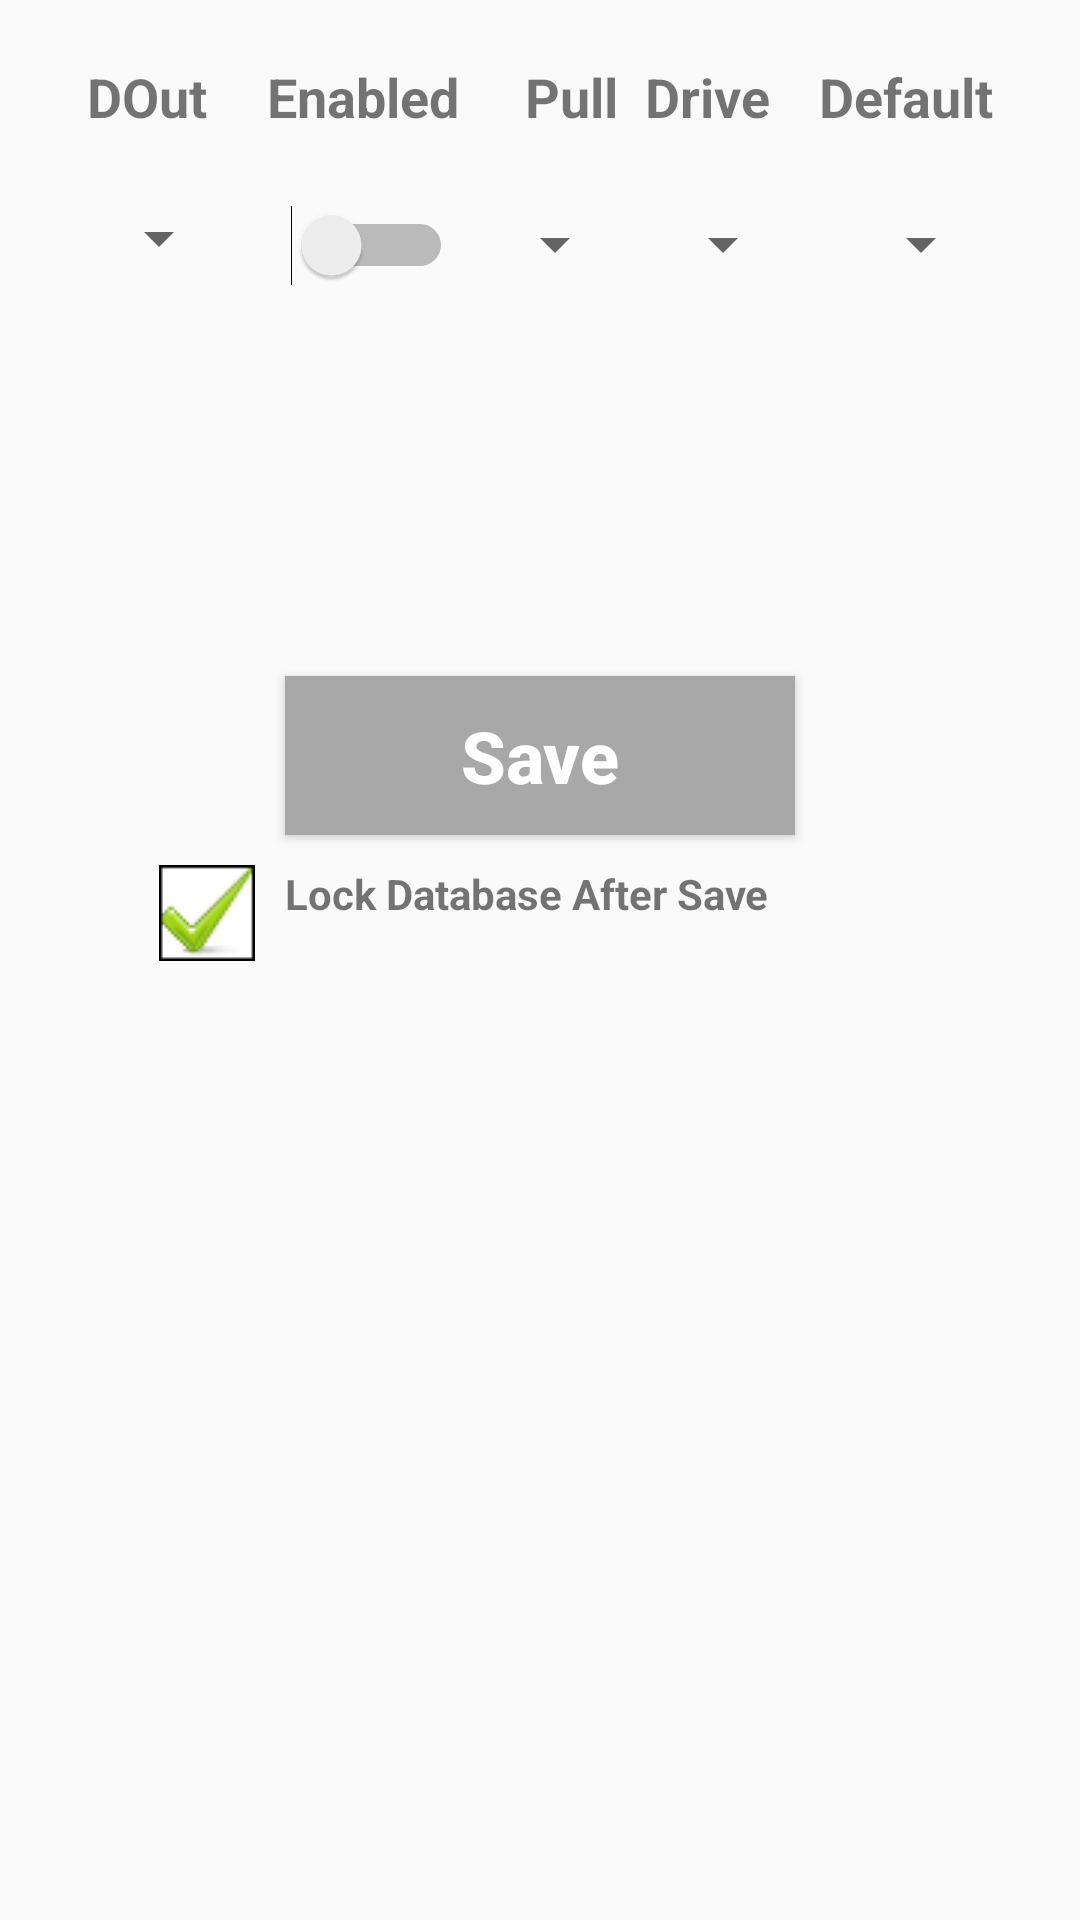

The Android layout XML behind this screen, and the referenced resources:
<!-- AndroidManifest.xml: application theme AppTheme -->
<!-- res/layout/activity_dout_setting.xml -->
<?xml version="1.0" encoding="utf-8"?>
<RelativeLayout xmlns:android="http://schemas.android.com/apk/res/android"
    xmlns:tools="http://schemas.android.com/tools"
    tools:ignore="contentDescription"
    android:layout_width="match_parent"
    android:layout_height="match_parent"
    android:paddingBottom="@dimen/activity_vertical_margin"
    android:paddingEnd="2dp"
    android:paddingStart="2dp"
    android:paddingTop="@dimen/activity_vertical_margin"
    tools:context=".setting.DoutSettingActivity">

    <LinearLayout
        android:id="@+id/dout_layout"
        android:layout_width="wrap_content"
        android:layout_height="wrap_content"
        android:layout_centerHorizontal="true"
        android:layout_marginBottom="130dp"
        android:layout_marginTop="20dp"
        android:orientation="horizontal">

        <LinearLayout
            android:layout_width="wrap_content"
            android:layout_height="wrap_content"
            android:layout_marginEnd="4dp"
            android:orientation="vertical">

            <TextView
                android:id="@+id/dout_text_pin"
                style="@style/pinConfigureHead.pinBottom"
                android:layout_width="wrap_content"
                android:layout_height="wrap_content"
                android:text="@string/dout_number" />

            <Spinner
                android:id="@+id/dout_spinner_pin"
                android:layout_width="wrap_content"
                android:layout_height="wrap_content"
                android:layout_marginTop="16dp"
                android:dropDownWidth="35dp">
            </Spinner>

        </LinearLayout>

        <LinearLayout
            android:layout_width="wrap_content"
            android:layout_height="wrap_content"
            android:layout_marginEnd="8dp"
            android:layout_marginStart="8dp"
            android:orientation="vertical">

            <TextView
                android:id="@+id/dout_text_enabled"
                style="@style/pinConfigureHead"
                android:layout_width="wrap_content"
                android:layout_height="wrap_content"
                android:text="@string/pin_enabled" />

            <Switch
                android:id="@+id/dout_switch"
                android:layout_width="wrap_content"
                android:layout_height="wrap_content"
                android:layout_marginStart="8dp"
                android:layout_marginTop="9dp"
                android:switchMinWidth="50sp" />

        </LinearLayout>

        <LinearLayout
            android:layout_width="wrap_content"
            android:layout_height="wrap_content"
            android:orientation="vertical">

            <TextView
                android:id="@+id/dout_text_pull"
                style="@style/pinConfigureHead"
                android:layout_width="wrap_content"
                android:layout_height="wrap_content"
                android:layout_marginStart="14dp"
                android:text="@string/pin_pull" />

            <Spinner
                android:id="@+id/dout_spinner_pull"
                android:layout_width="wrap_content"
                android:layout_height="wrap_content"
                android:layout_marginTop="10dp"
                android:dropDownWidth="wrap_content">
            </Spinner>

        </LinearLayout>


        <LinearLayout
            android:layout_width="wrap_content"
            android:layout_height="wrap_content"
            android:layout_marginEnd="8dp"
            android:layout_marginStart="2dp"
            android:orientation="vertical">

            <TextView
                android:id="@+id/dout_text_drive"
                style="@style/pinConfigureHead"
                android:layout_width="wrap_content"
                android:layout_height="wrap_content"
                android:layout_marginStart="4dp"
                android:text="@string/dout_drive" />

            <Spinner
                android:id="@+id/dout_spinner_drive"
                android:layout_width="wrap_content"
                android:layout_height="wrap_content"
                android:layout_marginStart="6dp"
                android:layout_marginTop="10dp">
            </Spinner>

        </LinearLayout>


        <LinearLayout
            android:layout_width="wrap_content"
            android:layout_height="wrap_content"
            android:orientation="vertical">

            <TextView
                android:id="@+id/dout_text_default"
                style="@style/pinConfigureHead"
                android:layout_width="wrap_content"
                android:layout_height="wrap_content"
                android:text="@string/dout_default" />

            <Spinner
                android:id="@+id/dout_spinner_default"
                android:layout_width="wrap_content"
                android:layout_height="wrap_content"
                android:layout_marginStart="10dp"
                android:layout_marginTop="10dp"
                android:dropDownWidth="36dp">
            </Spinner>

        </LinearLayout>
    </LinearLayout>

    <Button
        android:id="@+id/dout_bt_save"
        android:layout_width="170dp"
        android:layout_height="53dp"
        android:layout_below="@+id/dout_layout"
        android:layout_centerHorizontal="true"
        android:layout_marginBottom="10dp"
        android:background="@color/colorGrey"
        android:gravity="center"
        android:onClick="clickSaveOutputPinButton"
        android:text="@string/save"
        android:textAllCaps="false"
        android:textColor="@color/colorWhite"
        android:textSize="24sp"
        android:textStyle="bold" />


    <TextView
        android:id="@+id/dout_text_lock_database"
        android:layout_width="wrap_content"
        android:layout_height="wrap_content"
        android:layout_alignStart="@+id/dout_bt_save"
        android:layout_below="@+id/dout_bt_save"
        android:text="@string/lock_database_after_save"
        android:textSize="14sp"
        android:textStyle="bold" />

    <ImageView
        android:id="@+id/dout_lock_icon"
        android:layout_width="wrap_content"
        android:layout_height="wrap_content"
        android:layout_below="@+id/dout_bt_save"
        android:layout_marginEnd="10dp"
        android:layout_marginStart="30dp"
        android:layout_toStartOf="@+id/dout_text_lock_database"
        android:onClick="clickLockAndSaveOutputPinButton"
        android:src="@drawable/ticked" />

</RelativeLayout>
<!-- resources referenced by this layout -->
<resources>
  <color name="colorGrey">#A8A8A8</color>
  <color name="colorWhite">#FFFFFF</color>
  <!-- drawable ticked: png bitmap (drawable, 4059 bytes) -->
  <string name="dout_default">Default</string>
  <string name="dout_drive">Drive</string>
  <string name="dout_number">DOut</string>
  <string name="lock_database_after_save">Lock Database After Save</string>
  <string name="pin_enabled">Enabled</string>
  <string name="pin_pull">Pull</string>
  <string name="save">Save</string>
  <style name="pinConfigureHead">
          <item name="android:textSize">18sp</item>
          <item name="android:textStyle">bold</item>
          <item name="android:layout_marginBottom">15dp</item>
      </style>
  <style name="pinConfigureHead.pinBottom">
          <item name="android:layout_marginBottom">7dp</item>
      </style>
  <style name="AppTheme" parent="Theme.AppCompat.Light.DarkActionBar">
          
          <item name="colorPrimary">@color/colorPrimary</item>
          <item name="colorPrimaryDark">@color/colorPrimaryDark</item>
          <item name="colorAccent">@color/colorAccent</item>
          <item name="actionMenuTextAppearance">@style/LowerCaseMenuTextAppearance</item>
      </style>
  <color name="colorPrimary">#009CDE</color>
  <color name="colorPrimaryDark">#0081B7</color>
  <color name="colorAccent">#FF4081</color>
  <style name="LowerCaseMenuTextAppearance" parent="android:TextAppearance.Holo.Widget.ActionBar.Menu">
          <item name="android:textAllCaps">false</item>
          <item name="android:textSize">16sp</item>
      </style>
</resources>
